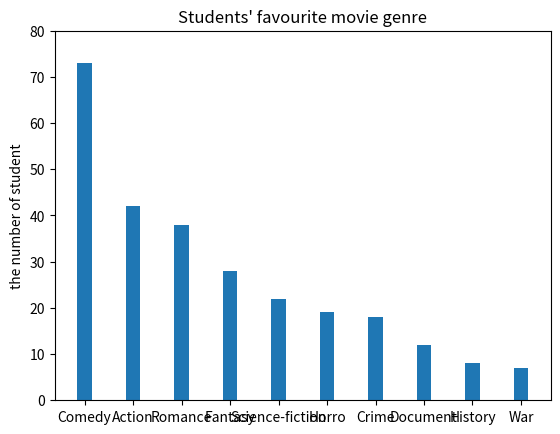

The script that saved this image:
# try bar graphs
import matplotlib.pyplot as plt
import numpy as np
N=10
sizes = [73, 42, 38, 28, 22, 19, 18, 12, 8, 7]
ind=np.arange(N)
width=0.3
p1=plt.bar(ind, sizes,width)
plt.ylabel('the number of student')
plt.title("Students' favourite movie genre")
plt.xticks(ind, ('Comedy', 'Action', 'Romance', 'Fantasy', 'Science-fiction', 'Horro', 'Crime', 'Document', 'History', 'War'))
plt.yticks(np.arange(0,81,10))
plt.show()




